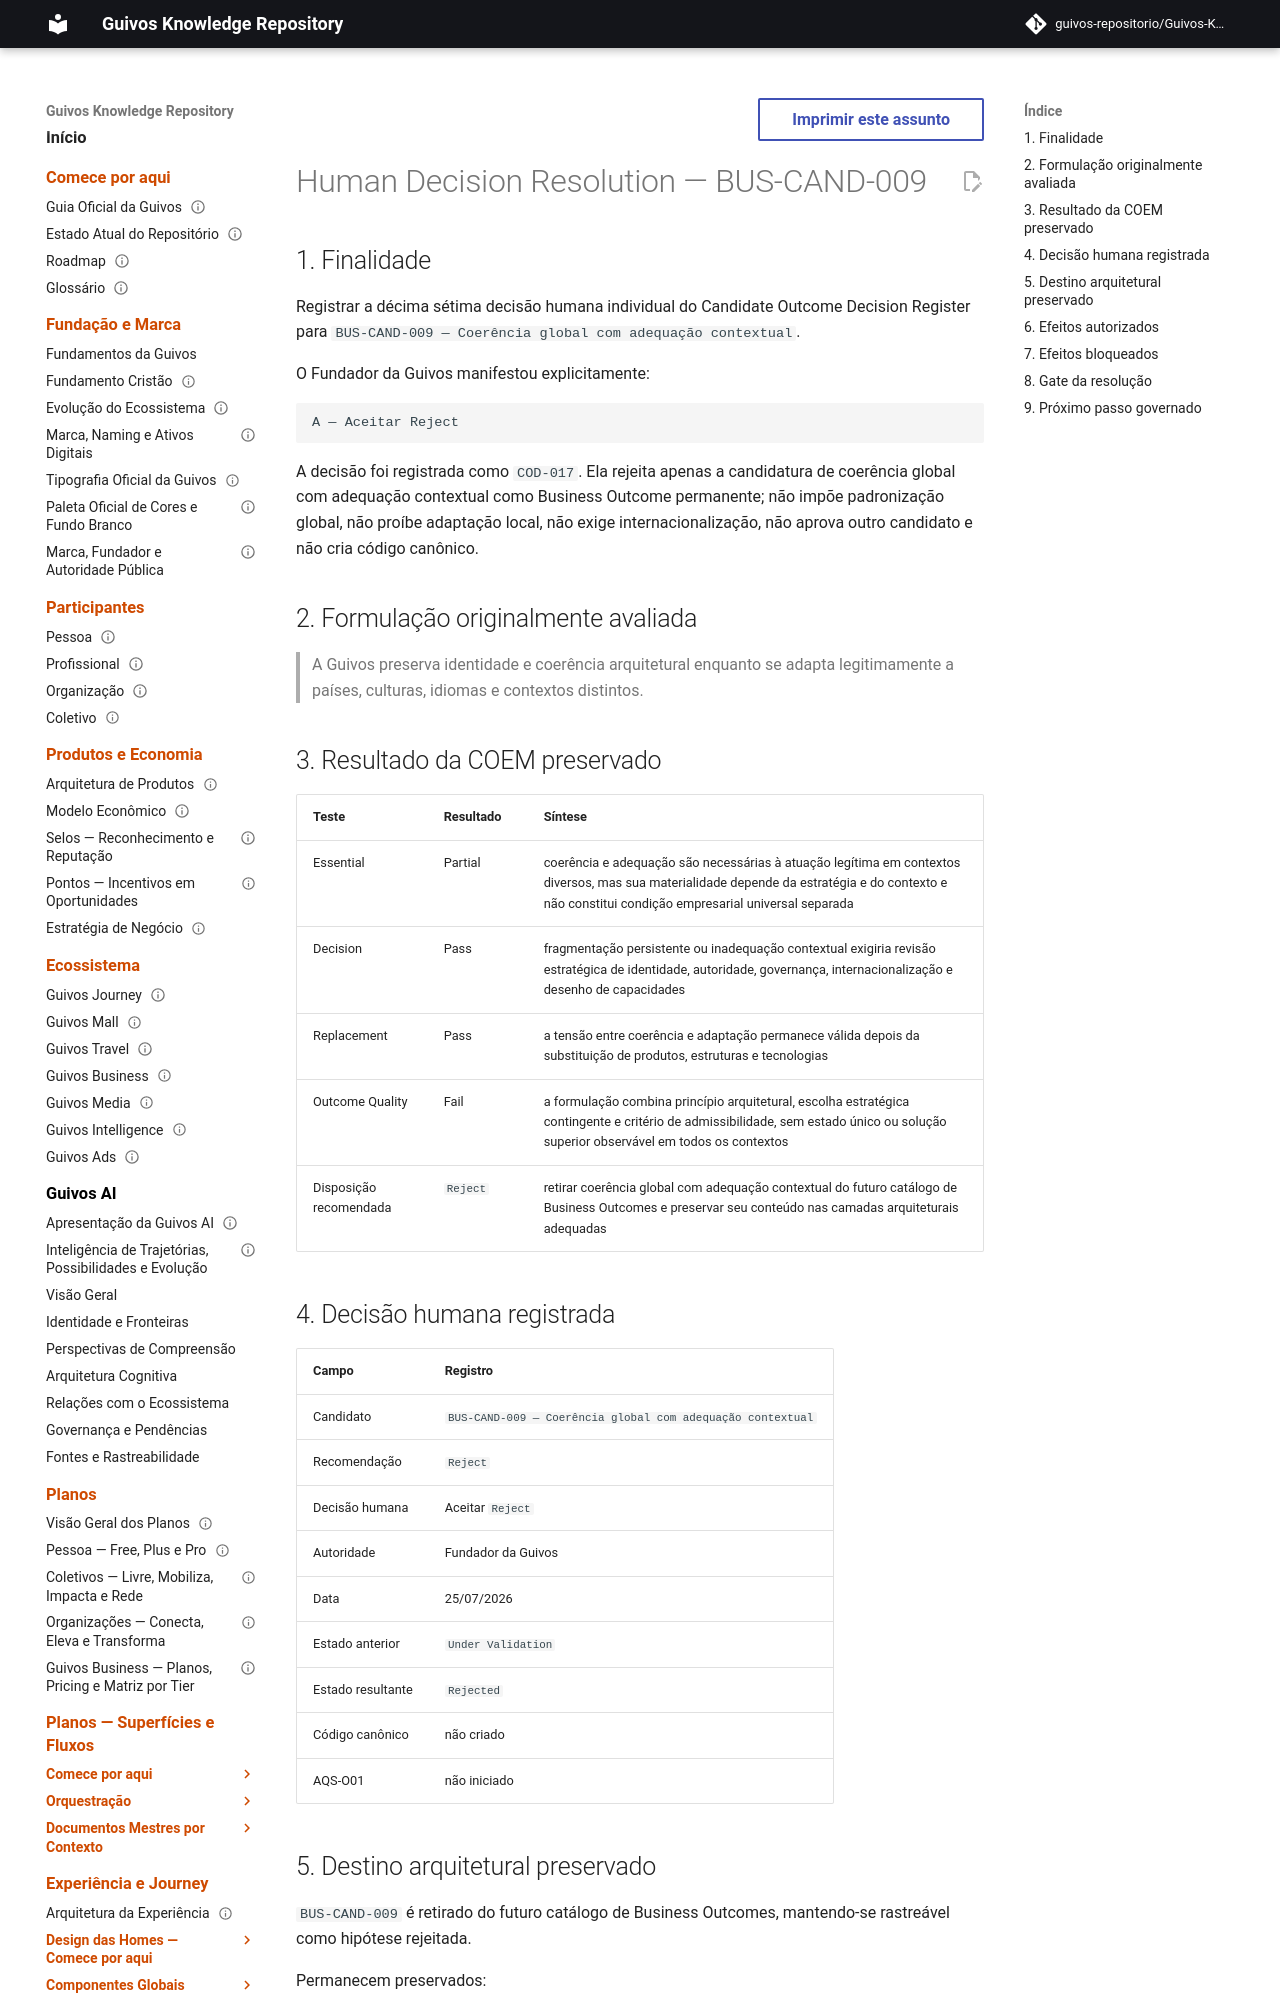

repository: guivos-repositorio/Guivos-Knowledge-Repository · page: business-architecture/strategy/candidate-outcome-decision-submission-bus-cand-009/index.html · generator: mkdocs

---
id: BA-STR-002-COD-SUB-017
title: Human Decision Resolution — BUS-CAND-009
status: resolved
version: 1.0.0
owner: Guivos Business Architecture
last_updated: 2026-07-25
parent: BA-STR-002-CODR-001
depends_on:
  - BA-STR-002-COR-001
  - BA-STR-002-COEM-001
  - BA-STR-002-EOVB-005
  - GKR-GOV-OUT-001
related:
  - RP-001-EVIDENCE
  - BUS-CAND-001
  - BUS-CAND-004
  - BUS-CAND-007
  - COD-017
  - M7.19
normative: false
---

# Human Decision Resolution — BUS-CAND-009

## 1. Finalidade

Registrar a décima sétima decisão humana individual do Candidate Outcome Decision Register para `BUS-CAND-009 — Coerência global com adequação contextual`.

O Fundador da Guivos manifestou explicitamente:

```text
A — Aceitar Reject
```

A decisão foi registrada como `COD-017`. Ela rejeita apenas a candidatura de coerência global com adequação contextual como Business Outcome permanente; não impõe padronização global, não proíbe adaptação local, não exige internacionalização, não aprova outro candidato e não cria código canônico.

## 2. Formulação originalmente avaliada

> A Guivos preserva identidade e coerência arquitetural enquanto se adapta legitimamente a países, culturas, idiomas e contextos distintos.

## 3. Resultado da COEM preservado

| Teste | Resultado | Síntese |
|---|---|---|
| Essential | Partial | coerência e adequação são necessárias à atuação legítima em contextos diversos, mas sua materialidade depende da estratégia e do contexto e não constitui condição empresarial universal separada |
| Decision | Pass | fragmentação persistente ou inadequação contextual exigiria revisão estratégica de identidade, autoridade, governança, internacionalização e desenho de capacidades |
| Replacement | Pass | a tensão entre coerência e adaptação permanece válida depois da substituição de produtos, estruturas e tecnologias |
| Outcome Quality | Fail | a formulação combina princípio arquitetural, escolha estratégica contingente e critério de admissibilidade, sem estado único ou solução superior observável em todos os contextos |
| Disposição recomendada | `Reject` | retirar coerência global com adequação contextual do futuro catálogo de Business Outcomes e preservar seu conteúdo nas camadas arquiteturais adequadas |
